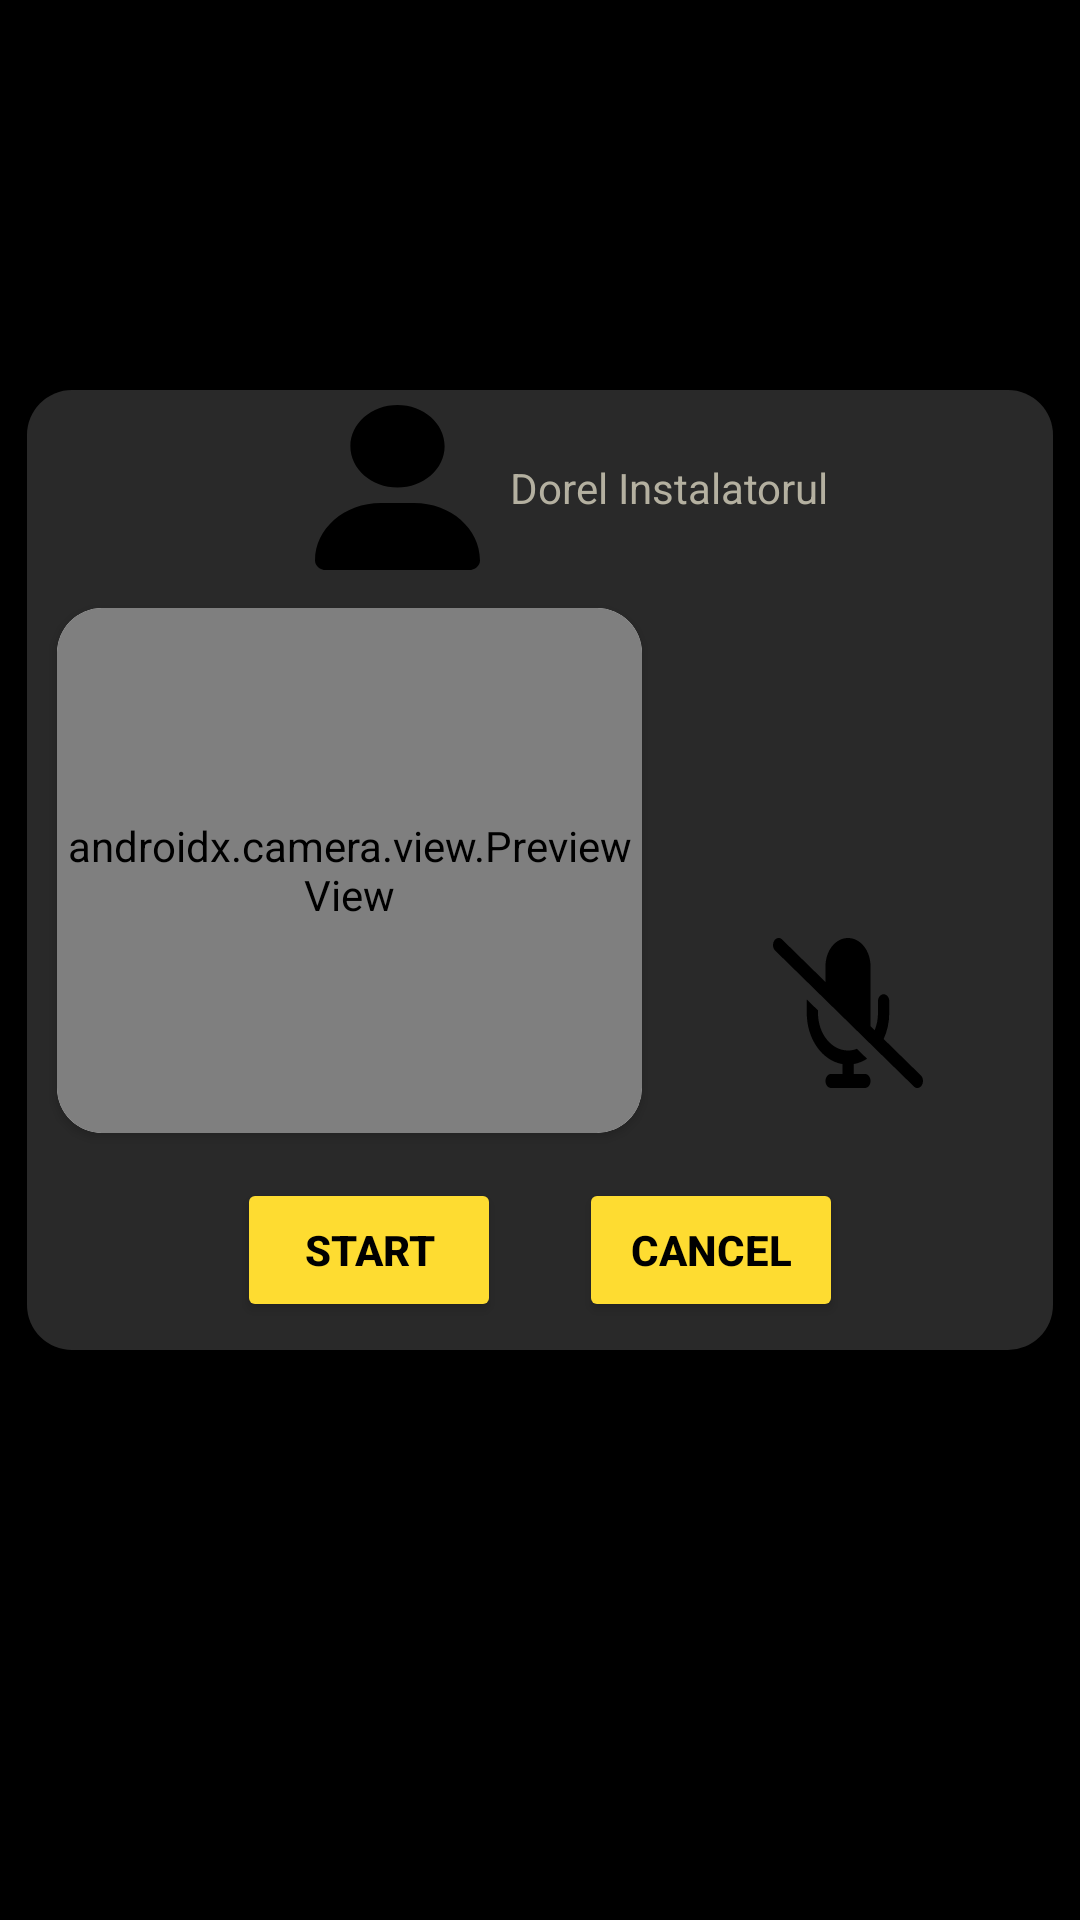

Produce the Android XML layout that renders to this screen, including the resource entries it uses.
<!-- AndroidManifest.xml: application theme Theme.GamificationApp -->
<!-- res/layout/fragment_experimented_user_lobby.xml -->
<?xml version="1.0" encoding="utf-8"?>
<androidx.constraintlayout.widget.ConstraintLayout xmlns:android="http://schemas.android.com/apk/res/android"
    android:layout_width="match_parent"
    android:layout_height="match_parent"
    xmlns:app="http://schemas.android.com/apk/res-auto"
    android:background="@color/black">

    <TextView
        android:id="@+id/id_text_view_meeting_controls"
        android:layout_width="0dp"
        android:layout_height="0dp"
        app:layout_constraintStart_toStartOf="parent"
        app:layout_constraintEnd_toEndOf="parent"
        app:layout_constraintTop_toTopOf="parent"
        android:background="@drawable/question_shape"
        app:layout_constraintWidth_percent="0.95"
        app:layout_constraintHeight_percent="0.5"
        android:layout_marginTop="130dp"/>
    <ImageView
        android:id="@+id/id_image_view_user_image"
        android:layout_width="55dp"
        android:layout_height="55dp"
        android:background="@drawable/user_icon"
        app:layout_constraintTop_toTopOf="@id/id_text_view_meeting_controls"
        app:layout_constraintStart_toStartOf="@id/id_text_view_meeting_controls"
        app:layout_constraintEnd_toEndOf="@id/id_text_view_meeting_controls"
        android:layout_marginRight="95dp"
        android:backgroundTint="@color/black"
        android:layout_marginTop="5dp"
        />
    <TextView
        android:layout_width="wrap_content"
        android:layout_height="wrap_content"
        app:layout_constraintStart_toEndOf="@id/id_image_view_user_image"
        app:layout_constraintTop_toTopOf="@id/id_image_view_user_image"
        app:layout_constraintBottom_toBottomOf="@id/id_image_view_user_image"
        android:textColor="@color/text_grey"
        android:text="Dorel Instalatorul"
        android:layout_marginLeft="10dp"/>
    <TextView
        android:id="@+id/id_text_view_camera"
        android:layout_width="195dp"
        android:layout_height="175dp"
        android:background="@drawable/question_shape"
        android:backgroundTint="@color/camera_preview_grey"
        app:layout_constraintStart_toStartOf="@id/id_text_view_meeting_controls"
        app:layout_constraintTop_toTopOf="@id/id_text_view_meeting_controls"
        app:layout_constraintBottom_toBottomOf="@id/id_text_view_meeting_controls"
        android:layout_marginLeft="10dp"
        android:text="Camera not started"
        android:textAlignment="center"
        android:paddingVertical="50dp"
        android:textColor="@color/white"
        android:textStyle="bold"
        android:textSize="26sp"/>
    <ImageView
        android:id="@+id/id_image_view_camera_icon"
        android:layout_width="50dp"
        android:layout_height="50dp"
        android:background="@drawable/video_icon"
        app:layout_constraintTop_toTopOf="@id/id_text_view_camera"
        app:layout_constraintEnd_toEndOf="@id/id_text_view_meeting_controls"
        app:layout_constraintStart_toEndOf="@id/id_text_view_camera"
        android:layout_marginTop="15dp"/>
    <ImageView
        android:id="@+id/id_image_view_microphone_icon"
        android:layout_width="50dp"
        android:layout_height="50dp"
        android:background="@drawable/microphone_slash_icon"
        app:layout_constraintBottom_toBottomOf="@id/id_text_view_camera"
        app:layout_constraintStart_toEndOf="@id/id_text_view_camera"
        app:layout_constraintEnd_toEndOf="@id/id_text_view_meeting_controls"
        android:layout_marginBottom="15dp"
        />
    <Button
        android:layout_width="wrap_content"
        android:layout_height="wrap_content"
        android:text="START"
        android:textStyle="bold"
        android:backgroundTint="@color/yellow"
        android:textColor="@color/black"
        app:layout_constraintTop_toBottomOf="@id/id_text_view_camera"
        app:layout_constraintStart_toStartOf="@id/id_text_view_meeting_controls"
        android:layout_marginTop="15dp"
        android:layout_marginLeft="70dp"/>
    <Button
        android:layout_width="wrap_content"
        android:layout_height="wrap_content"
        android:text="CANCEL"
        android:textStyle="bold"
        android:backgroundTint="@color/yellow"
        android:textColor="@color/black"
        app:layout_constraintTop_toBottomOf="@id/id_text_view_camera"
        app:layout_constraintEnd_toEndOf="@id/id_text_view_meeting_controls"
        android:layout_marginTop="15dp"
        android:layout_marginRight="70dp"/>
    <androidx.cardview.widget.CardView
        android:layout_width="195dp"
        android:layout_height="175dp"
        app:cardCornerRadius="15dp"
        app:layout_constraintStart_toStartOf="@id/id_text_view_camera"
        app:layout_constraintEnd_toEndOf="@id/id_text_view_camera"
        app:layout_constraintTop_toTopOf="@id/id_text_view_camera"
        android:visibility="visible">
        <androidx.camera.view.PreviewView
            android:id="@+id/id_preview_view_camera"
            android:layout_width="match_parent"
            android:layout_height="match_parent"
            />
    </androidx.cardview.widget.CardView>



</androidx.constraintlayout.widget.ConstraintLayout>
<!-- resources referenced by this layout -->
<resources>
  <color name="black">#000000</color>
  <color name="camera_preview_grey">#1F1F1F</color>
  <color name="text_grey">#B4B0A0</color>
  <color name="white">#FFFFFFFF</color>
  <color name="yellow">#FEDC31</color>
  <!-- drawable microphone_slash_icon (drawable) -->
  <vector xmlns:android="http://schemas.android.com/apk/res/android"
      android:width="640dp"
      android:height="512dp"
      android:viewportWidth="640"
      android:viewportHeight="512">
    <path
        android:fillColor="#FF000000"
        android:pathData="M38.8,5.1C28.4,-3.1 13.3,-1.2 5.1,9.2S-1.2,34.7 9.2,42.9l592,464c10.4,8.2 25.5,6.3 33.7,-4.1s6.3,-25.5 -4.1,-33.7L472.1,344.7c15.2,-26 23.9,-56.3 23.9,-88.7V216c0,-13.3 -10.7,-24 -24,-24s-24,10.7 -24,24v40c0,21.2 -5.1,41.1 -14.2,58.7L416,300.8V96c0,-53 -43,-96 -96,-96s-96,43 -96,96v54.3L38.8,5.1zM344,430.4c20.4,-2.8 39.7,-9.1 57.3,-18.2l-43.1,-33.9C346.1,382 333.3,384 320,384c-70.7,0 -128,-57.3 -128,-128v-8.7L144.7,210c-0.5,1.9 -0.7,3.9 -0.7,6v40c0,89.1 66.2,162.7 152,174.4V464H248c-13.3,0 -24,10.7 -24,24s10.7,24 24,24h72,72c13.3,0 24,-10.7 24,-24s-10.7,-24 -24,-24H344V430.4z"/>
  </vector>
  <!-- drawable question_shape (drawable) -->
  <?xml version="1.0" encoding="utf-8"?>
  <layer-list xmlns:android="http://schemas.android.com/apk/res/android">
      <item>
          <shape android:shape="rectangle">
              <solid android:color="@color/grey"/>
              <corners
                  android:radius="15dp">
              </corners>
              <size android:width="50dp" android:height="50dp"/>
          </shape>
      </item>
  </layer-list>
  <!-- drawable user_icon (drawable) -->
  <vector xmlns:android="http://schemas.android.com/apk/res/android"
      android:width="30dp"
      android:height="30dp"
      android:viewportWidth="448"
      android:viewportHeight="512">
    <path
        android:fillColor="@color/white"
        android:pathData="M224,256c70.7,0 128,-57.3 128,-128S294.7,0 224,0S96,57.3 96,128s57.3,128 128,128zM178.3,304C79.8,304 0,383.8 0,482.3C0,498.7 13.3,512 29.7,512L418.3,512c16.4,0 29.7,-13.3 29.7,-29.7C448,383.8 368.2,304 269.7,304L178.3,304z"/>
  </vector>
  <style name="Theme.GamificationApp" parent="Theme.MaterialComponents.DayNight.NoActionBar">
          
          <item name="colorPrimary">@color/background_black</item>
          <item name="colorPrimaryVariant">@color/background_black</item>
          <item name="colorOnPrimary">@color/white</item>
          
          <item name="colorSecondary">@color/teal_200</item>
          <item name="colorSecondaryVariant">@color/teal_700</item>
          <item name="colorOnSecondary">@color/background_black</item>
          
          <item name="android:statusBarColor">?attr/colorPrimaryVariant</item>
          
      </style>
  <color name="grey">#292929</color>
  <color name="background_black">#0E0E0E</color>
  <color name="teal_200">#FF03DAC5</color>
  <color name="teal_700">#FF018786</color>
</resources>
